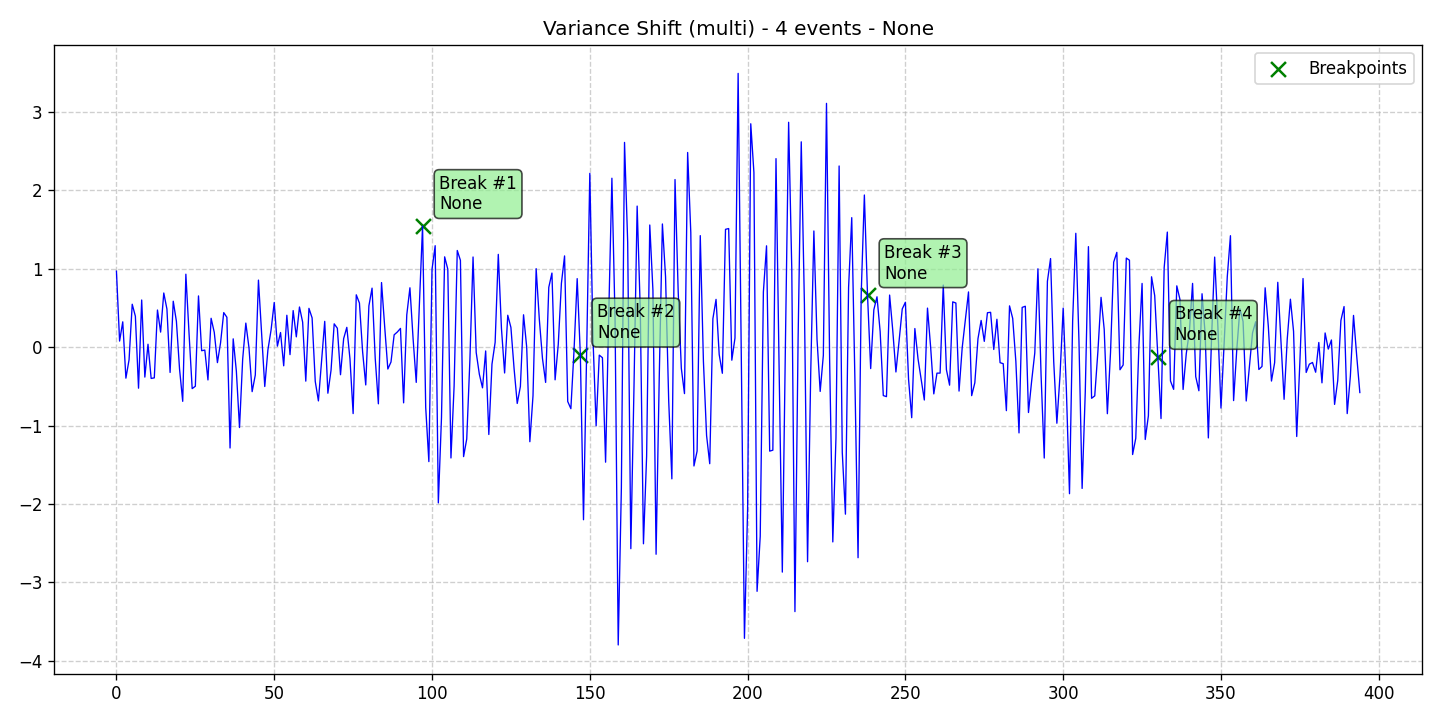

The data file committed next to this chart (first rows):
data, stationary, det_lin_up, det_lin_down, det_quad, det_cubic, det_exp, det_damped, stoc_trend, volatility, single_seas, multiple_seas, point_anom_single, point_anom_multi, collect_anom, context_anom, mean_shift, var_shift, trend_shift, date, is_break, is_anomaly, is_multi, location_beginning
0.969, 0, 0, 0, 0, 0, 0, 0, 0, 0, 0, 0, 0, 0, 0, 0, 0, 1, 0, 2020-01-01, 0, 0, 1, 0
0.07787, 0, 0, 0, 0, 0, 0, 0, 0, 0, 0, 0, 0, 0, 0, 0, 0, 1, 0, 2020-01-02, 0, 0, 1, 0
0.323, 0, 0, 0, 0, 0, 0, 0, 0, 0, 0, 0, 0, 0, 0, 0, 0, 1, 0, 2020-01-03, 0, 0, 1, 0
-0.3951, 0, 0, 0, 0, 0, 0, 0, 0, 0, 0, 0, 0, 0, 0, 0, 0, 1, 0, 2020-01-04, 0, 0, 1, 0
-0.1608, 0, 0, 0, 0, 0, 0, 0, 0, 0, 0, 0, 0, 0, 0, 0, 0, 1, 0, 2020-01-05, 0, 0, 1, 0
0.5473, 0, 0, 0, 0, 0, 0, 0, 0, 0, 0, 0, 0, 0, 0, 0, 0, 1, 0, 2020-01-06, 0, 0, 1, 0
0.3948, 0, 0, 0, 0, 0, 0, 0, 0, 0, 0, 0, 0, 0, 0, 0, 0, 1, 0, 2020-01-07, 0, 0, 1, 0
-0.5229, 0, 0, 0, 0, 0, 0, 0, 0, 0, 0, 0, 0, 0, 0, 0, 0, 1, 0, 2020-01-08, 0, 0, 1, 0
0.6014, 0, 0, 0, 0, 0, 0, 0, 0, 0, 0, 0, 0, 0, 0, 0, 0, 1, 0, 2020-01-09, 0, 0, 1, 0
-0.3815, 0, 0, 0, 0, 0, 0, 0, 0, 0, 0, 0, 0, 0, 0, 0, 0, 1, 0, 2020-01-10, 0, 0, 1, 0
0.03751, 0, 0, 0, 0, 0, 0, 0, 0, 0, 0, 0, 0, 0, 0, 0, 0, 1, 0, 2020-01-11, 0, 0, 1, 0
-0.3987, 0, 0, 0, 0, 0, 0, 0, 0, 0, 0, 0, 0, 0, 0, 0, 0, 1, 0, 2020-01-12, 0, 0, 1, 0
-0.3913, 0, 0, 0, 0, 0, 0, 0, 0, 0, 0, 0, 0, 0, 0, 0, 0, 1, 0, 2020-01-13, 0, 0, 1, 0
0.4736, 0, 0, 0, 0, 0, 0, 0, 0, 0, 0, 0, 0, 0, 0, 0, 0, 1, 0, 2020-01-14, 0, 0, 1, 0
0.1922, 0, 0, 0, 0, 0, 0, 0, 0, 0, 0, 0, 0, 0, 0, 0, 0, 1, 0, 2020-01-15, 0, 0, 1, 0
0.6905, 0, 0, 0, 0, 0, 0, 0, 0, 0, 0, 0, 0, 0, 0, 0, 0, 1, 0, 2020-01-16, 0, 0, 1, 0
0.4863, 0, 0, 0, 0, 0, 0, 0, 0, 0, 0, 0, 0, 0, 0, 0, 0, 1, 0, 2020-01-17, 0, 0, 1, 0
-0.3221, 0, 0, 0, 0, 0, 0, 0, 0, 0, 0, 0, 0, 0, 0, 0, 0, 1, 0, 2020-01-18, 0, 0, 1, 0
0.5858, 0, 0, 0, 0, 0, 0, 0, 0, 0, 0, 0, 0, 0, 0, 0, 0, 1, 0, 2020-01-19, 0, 0, 1, 0
0.3305, 0, 0, 0, 0, 0, 0, 0, 0, 0, 0, 0, 0, 0, 0, 0, 0, 1, 0, 2020-01-20, 0, 0, 1, 0
-0.2804, 0, 0, 0, 0, 0, 0, 0, 0, 0, 0, 0, 0, 0, 0, 0, 0, 1, 0, 2020-01-21, 0, 0, 1, 0
-0.6904, 0, 0, 0, 0, 0, 0, 0, 0, 0, 0, 0, 0, 0, 0, 0, 0, 1, 0, 2020-01-22, 0, 0, 1, 0
0.9303, 0, 0, 0, 0, 0, 0, 0, 0, 0, 0, 0, 0, 0, 0, 0, 0, 1, 0, 2020-01-23, 0, 0, 1, 0
0.1794, 0, 0, 0, 0, 0, 0, 0, 0, 0, 0, 0, 0, 0, 0, 0, 0, 1, 0, 2020-01-24, 0, 0, 1, 0
-0.5284, 0, 0, 0, 0, 0, 0, 0, 0, 0, 0, 0, 0, 0, 0, 0, 0, 1, 0, 2020-01-25, 0, 0, 1, 0
-0.4981, 0, 0, 0, 0, 0, 0, 0, 0, 0, 0, 0, 0, 0, 0, 0, 0, 1, 0, 2020-01-26, 0, 0, 1, 0
0.6534, 0, 0, 0, 0, 0, 0, 0, 0, 0, 0, 0, 0, 0, 0, 0, 0, 1, 0, 2020-01-27, 0, 0, 1, 0
-0.0452, 0, 0, 0, 0, 0, 0, 0, 0, 0, 0, 0, 0, 0, 0, 0, 0, 1, 0, 2020-01-28, 0, 0, 1, 0
-0.03666, 0, 0, 0, 0, 0, 0, 0, 0, 0, 0, 0, 0, 0, 0, 0, 0, 1, 0, 2020-01-29, 0, 0, 1, 0
-0.4177, 0, 0, 0, 0, 0, 0, 0, 0, 0, 0, 0, 0, 0, 0, 0, 0, 1, 0, 2020-01-30, 0, 0, 1, 0
0.3681, 0, 0, 0, 0, 0, 0, 0, 0, 0, 0, 0, 0, 0, 0, 0, 0, 1, 0, 2020-01-31, 0, 0, 1, 0
0.1888, 0, 0, 0, 0, 0, 0, 0, 0, 0, 0, 0, 0, 0, 0, 0, 0, 1, 0, 2020-02-01, 0, 0, 1, 0
-0.1969, 0, 0, 0, 0, 0, 0, 0, 0, 0, 0, 0, 0, 0, 0, 0, 0, 1, 0, 2020-02-02, 0, 0, 1, 0
0.05721, 0, 0, 0, 0, 0, 0, 0, 0, 0, 0, 0, 0, 0, 0, 0, 0, 1, 0, 2020-02-03, 0, 0, 1, 0
0.4406, 0, 0, 0, 0, 0, 0, 0, 0, 0, 0, 0, 0, 0, 0, 0, 0, 1, 0, 2020-02-04, 0, 0, 1, 0
0.3813, 0, 0, 0, 0, 0, 0, 0, 0, 0, 0, 0, 0, 0, 0, 0, 0, 1, 0, 2020-02-05, 0, 0, 1, 0
-1.285, 0, 0, 0, 0, 0, 0, 0, 0, 0, 0, 0, 0, 0, 0, 0, 0, 1, 0, 2020-02-06, 0, 0, 1, 0
0.1061, 0, 0, 0, 0, 0, 0, 0, 0, 0, 0, 0, 0, 0, 0, 0, 0, 1, 0, 2020-02-07, 0, 0, 1, 0
-0.306, 0, 0, 0, 0, 0, 0, 0, 0, 0, 0, 0, 0, 0, 0, 0, 0, 1, 0, 2020-02-08, 0, 0, 1, 0
-1.025, 0, 0, 0, 0, 0, 0, 0, 0, 0, 0, 0, 0, 0, 0, 0, 0, 1, 0, 2020-02-09, 0, 0, 1, 0
-0.1535, 0, 0, 0, 0, 0, 0, 0, 0, 0, 0, 0, 0, 0, 0, 0, 0, 1, 0, 2020-02-10, 0, 0, 1, 0
0.3069, 0, 0, 0, 0, 0, 0, 0, 0, 0, 0, 0, 0, 0, 0, 0, 0, 1, 0, 2020-02-11, 0, 0, 1, 0
-0.008345, 0, 0, 0, 0, 0, 0, 0, 0, 0, 0, 0, 0, 0, 0, 0, 0, 1, 0, 2020-02-12, 0, 0, 1, 0
-0.5669, 0, 0, 0, 0, 0, 0, 0, 0, 0, 0, 0, 0, 0, 0, 0, 0, 1, 0, 2020-02-13, 0, 0, 1, 0
-0.355, 0, 0, 0, 0, 0, 0, 0, 0, 0, 0, 0, 0, 0, 0, 0, 0, 1, 0, 2020-02-14, 0, 0, 1, 0
0.8549, 0, 0, 0, 0, 0, 0, 0, 0, 0, 0, 0, 0, 0, 0, 0, 0, 1, 0, 2020-02-15, 0, 0, 1, 0
0.1845, 0, 0, 0, 0, 0, 0, 0, 0, 0, 0, 0, 0, 0, 0, 0, 0, 1, 0, 2020-02-16, 0, 0, 1, 0
-0.5013, 0, 0, 0, 0, 0, 0, 0, 0, 0, 0, 0, 0, 0, 0, 0, 0, 1, 0, 2020-02-17, 0, 0, 1, 0
-0.03405, 0, 0, 0, 0, 0, 0, 0, 0, 0, 0, 0, 0, 0, 0, 0, 0, 1, 0, 2020-02-18, 0, 0, 1, 0
0.2194, 0, 0, 0, 0, 0, 0, 0, 0, 0, 0, 0, 0, 0, 0, 0, 0, 1, 0, 2020-02-19, 0, 0, 1, 0
0.5697, 0, 0, 0, 0, 0, 0, 0, 0, 0, 0, 0, 0, 0, 0, 0, 0, 1, 0, 2020-02-20, 0, 0, 1, 0
0.01291, 0, 0, 0, 0, 0, 0, 0, 0, 0, 0, 0, 0, 0, 0, 0, 0, 1, 0, 2020-02-21, 0, 0, 1, 0
0.1866, 0, 0, 0, 0, 0, 0, 0, 0, 0, 0, 0, 0, 0, 0, 0, 0, 1, 0, 2020-02-22, 0, 0, 1, 0
-0.2377, 0, 0, 0, 0, 0, 0, 0, 0, 0, 0, 0, 0, 0, 0, 0, 0, 1, 0, 2020-02-23, 0, 0, 1, 0
0.4068, 0, 0, 0, 0, 0, 0, 0, 0, 0, 0, 0, 0, 0, 0, 0, 0, 1, 0, 2020-02-24, 0, 0, 1, 0
-0.09508, 0, 0, 0, 0, 0, 0, 0, 0, 0, 0, 0, 0, 0, 0, 0, 0, 1, 0, 2020-02-25, 0, 0, 1, 0
0.4664, 0, 0, 0, 0, 0, 0, 0, 0, 0, 0, 0, 0, 0, 0, 0, 0, 1, 0, 2020-02-26, 0, 0, 1, 0
0.1316, 0, 0, 0, 0, 0, 0, 0, 0, 0, 0, 0, 0, 0, 0, 0, 0, 1, 0, 2020-02-27, 0, 0, 1, 0
0.512, 0, 0, 0, 0, 0, 0, 0, 0, 0, 0, 0, 0, 0, 0, 0, 0, 1, 0, 2020-02-28, 0, 0, 1, 0
0.3196, 0, 0, 0, 0, 0, 0, 0, 0, 0, 0, 0, 0, 0, 0, 0, 0, 1, 0, 2020-02-29, 0, 0, 1, 0
... 335 more rows
